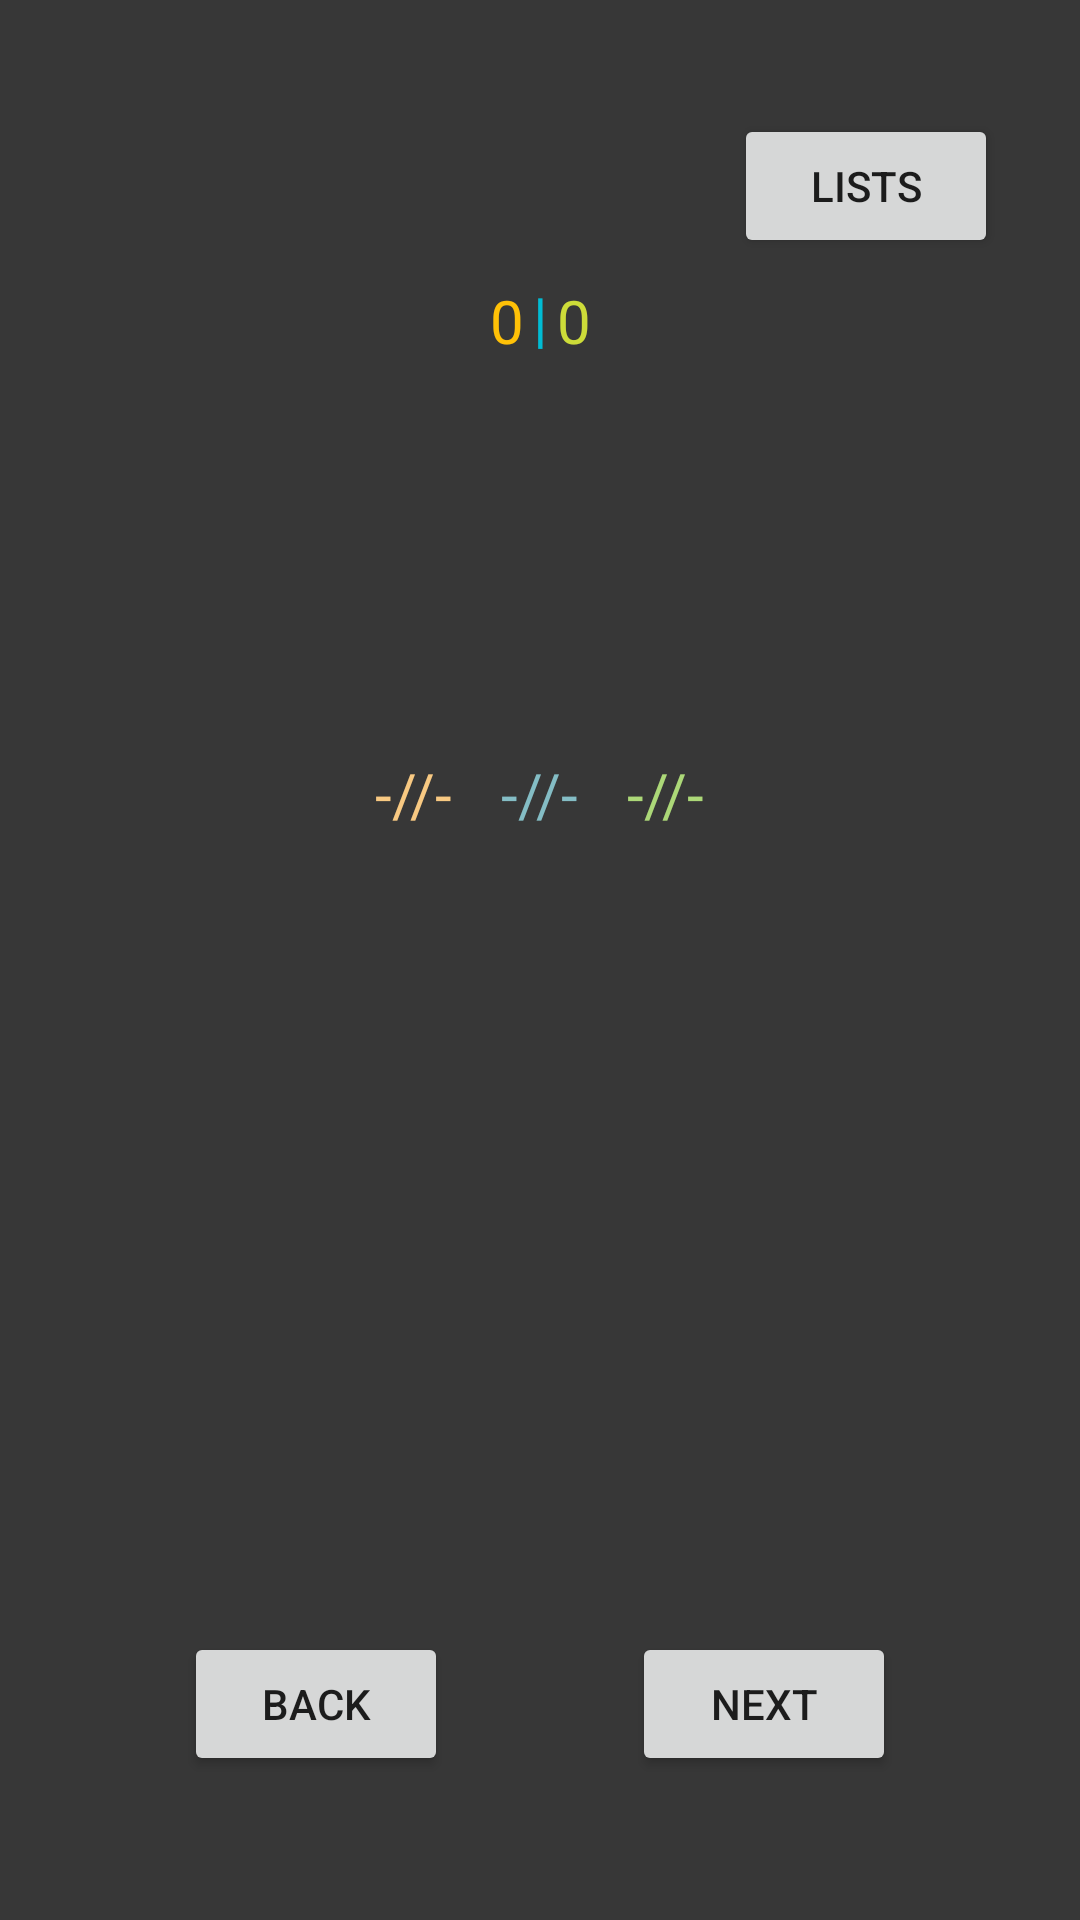

This screen was rendered from an Android layout file. Write that file and the resources it references.
<!-- AndroidManifest.xml: application theme AppTheme -->
<!-- res/layout/activity_repeat_zone.xml -->
<?xml version="1.0" encoding="utf-8"?>
<androidx.constraintlayout.widget.ConstraintLayout xmlns:android="http://schemas.android.com/apk/res/android"
    xmlns:app="http://schemas.android.com/apk/res-auto"
    xmlns:tools="http://schemas.android.com/tools"
    android:layout_width="match_parent"
    android:layout_height="match_parent"
    android:background="#373737"
    tools:context="com.example.reallyenglsh.screens.RepeatZoneActivity">

    <TextView
        android:id="@+id/textViewWord"
        style="@style/repeat_zone_text_view"
        android:textColor="#C3CF47"
        android:textSize="22sp"
        app:layout_constraintBottom_toBottomOf="parent"
        app:layout_constraintEnd_toEndOf="parent"
        app:layout_constraintStart_toStartOf="parent"
        app:layout_constraintTop_toTopOf="parent"
        app:layout_constraintVertical_bias="0.35" />

    <TextView
        android:id="@+id/textViewTranslation"
        style="@style/repeat_zone_text_view"
        android:textColor="#9EBC7D"
        android:layout_marginTop="12dp"
        app:layout_constraintEnd_toEndOf="parent"
        app:layout_constraintStart_toStartOf="parent"
        app:layout_constraintTop_toBottomOf="@+id/textViewTranscription" />

    <TextView
        android:id="@+id/textViewTranscription"
        style="@style/repeat_zone_text_view"
        android:textColor="#C1C1C1"
        app:layout_constraintEnd_toEndOf="parent"
        app:layout_constraintHorizontal_bias="0.0"
        app:layout_constraintStart_toStartOf="parent"
        app:layout_constraintTop_toBottomOf="@+id/linearLayout" />

    <Button
        android:id="@+id/buttonLists"
        android:layout_width="wrap_content"
        android:layout_height="wrap_content"
        android:onClick="onClickChooseList"
        android:text="@string/button_lists"
        app:layout_constraintBottom_toTopOf="@+id/textViewWord"
        app:layout_constraintEnd_toEndOf="parent"
        app:layout_constraintHorizontal_bias="0.9"
        app:layout_constraintStart_toStartOf="parent"
        app:layout_constraintTop_toTopOf="parent"
        app:layout_constraintVertical_bias="0.23000002" />

    <Button
        android:id="@+id/buttonBack"
        android:layout_width="wrap_content"
        android:layout_height="wrap_content"
        android:onClick="onClickBack"
        android:text="@string/button_back"
        app:layout_constraintEnd_toStartOf="@+id/buttonNext"
        app:layout_constraintStart_toStartOf="parent"
        app:layout_constraintTop_toTopOf="@+id/guideline" />

    <Button
        android:id="@+id/buttonNext"
        android:layout_width="wrap_content"
        android:layout_height="wrap_content"
        android:onClick="onClickNext"
        android:text="@string/repeat_zone_button_next"
        app:layout_constraintBottom_toBottomOf="@+id/buttonBack"
        app:layout_constraintStart_toEndOf="@id/buttonBack"
        app:layout_constraintEnd_toEndOf="parent"
        app:layout_constraintTop_toTopOf="@+id/buttonBack"
        app:layout_constraintVertical_bias="0.0" />

    <LinearLayout
        android:id="@+id/linearLayoutCounter"
        android:layout_width="wrap_content"
        android:layout_height="wrap_content"
        android:orientation="horizontal"
        app:layout_constraintBottom_toTopOf="@+id/textViewWord"
        app:layout_constraintEnd_toEndOf="parent"
        app:layout_constraintStart_toStartOf="parent"
        app:layout_constraintTop_toTopOf="parent">

        <TextView
            android:id="@+id/textViewCount"
            style="@style/repeat_zone_counter_text_view"
            android:text="@string/counter_zero"
            android:textColor="#FFC107" />

        <TextView
            android:id="@+id/textView3"
            style="@style/repeat_zone_counter_text_view"
            android:layout_margin="1dp"
            android:text="@string/counter_vertical_line"
            android:textColor="#00BCD4" />

        <TextView
            android:id="@+id/textViewQuantity"
            style="@style/repeat_zone_counter_text_view"
            android:text="@string/counter_zero"
            android:textColor="#CDDC39" />
    </LinearLayout>

    <ProgressBar
        android:id="@+id/progressBar"
        style="?android:attr/progressBarStyle"
        android:layout_width="wrap_content"
        android:layout_height="wrap_content"
        android:visibility="invisible"
        app:layout_constraintBottom_toBottomOf="@+id/buttonLists"
        app:layout_constraintEnd_toEndOf="parent"
        app:layout_constraintHorizontal_bias="0.123"
        app:layout_constraintStart_toStartOf="parent"
        app:layout_constraintTop_toTopOf="@+id/buttonLists" />

    <androidx.constraintlayout.widget.Guideline
        android:id="@+id/guideline"
        android:layout_width="wrap_content"
        android:layout_height="wrap_content"
        android:orientation="horizontal"
        app:layout_constraintGuide_percent="0.85" />

    <LinearLayout
        android:id="@+id/linearLayout"
        android:layout_width="wrap_content"
        android:layout_height="51dp"
        android:orientation="horizontal"
        app:layout_constraintEnd_toEndOf="parent"
        app:layout_constraintStart_toStartOf="parent"
        app:layout_constraintTop_toBottomOf="@+id/textViewWord">

        <TextView
            android:id="@+id/textViewV1Form"
            style="@style/text_view_v_form"
            android:textColor="@color/verb_form_v1" />

        <TextView
            android:id="@+id/textViewV2Form"
            style="@style/text_view_v_form"
            android:textColor="@color/verb_form_v2" />

        <TextView
            android:id="@+id/textViewV3Form"
            style="@style/text_view_v_form"
            android:textColor="@color/verb_form_v3" />
    </LinearLayout>


</androidx.constraintlayout.widget.ConstraintLayout>
<!-- resources referenced by this layout -->
<resources>
  <color name="verb_form_v1">#F8C982</color>
  <color name="verb_form_v2">#84BDC5</color>
  <color name="verb_form_v3">#ACD878</color>
  <string name="button_back">Back</string>
  <string name="button_lists">Lists</string>
  <string name="counter_vertical_line">|</string>
  <string name="counter_zero">0</string>
  <string name="repeat_zone_button_next">Next</string>
  <style name="repeat_zone_counter_text_view">
          <item name="android:layout_width">wrap_content</item>
          <item name="android:layout_height">wrap_content</item>
          <item name="android:layout_margin">2dp</item>
          <item name="android:layout_weight">1</item>
          <item name="android:textSize">20sp</item>
      </style>
  <style name="repeat_zone_text_view">
          <item name="android:layout_width">0dp</item>
          <item name="android:layout_height">wrap_content</item>
          <item name="android:gravity">center</item>
          <item name="android:textSize">20sp</item>
          <item name="android:paddingStart">15dp</item>
          <item name="android:paddingEnd">15dp</item>
      </style>
  <style name="text_view_v_form">
          <item name="android:layout_width">wrap_content</item>
          <item name="android:layout_height">wrap_content</item>
          <item name="android:layout_margin">8dp</item>
          <item name="android:textSize">20sp</item>
          <item name="android:text">-//-</item>
      </style>
  <style name="AppTheme" parent="Theme.AppCompat.Light.NoActionBar">
          
          <item name="colorPrimary">#2B2B2B</item>
          <item name="colorPrimaryDark">#222222</item>
          <item name="colorAccent">@color/colorAccent</item>
      </style>
  <color name="colorAccent">#A5CC79</color>
</resources>
